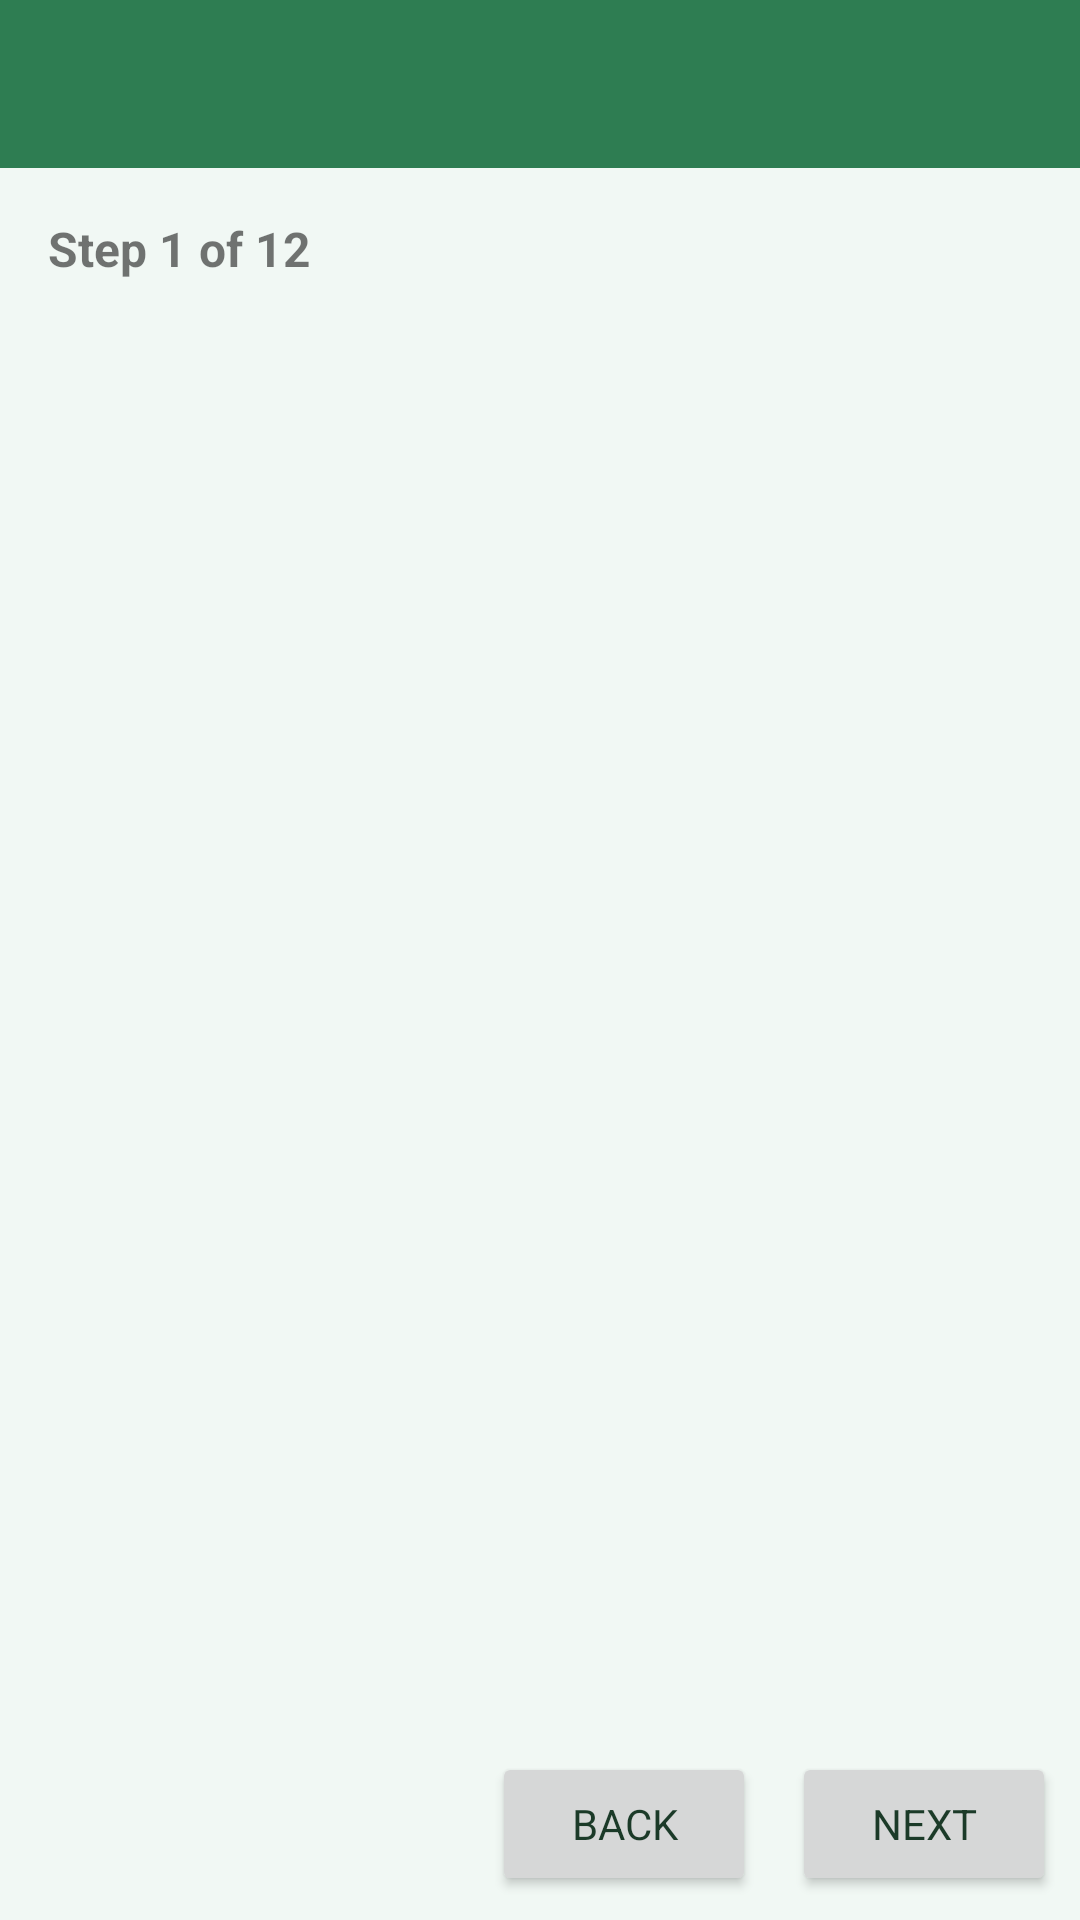

This screen was rendered from an Android layout file. Write that file and the resources it references.
<!-- AndroidManifest.xml: application theme AppTheme.Light -->
<!-- res/layout/activity_measure_cortisol_wizard.xml -->
<?xml version="1.0" encoding="utf-8"?>
<LinearLayout xmlns:android="http://schemas.android.com/apk/res/android"
    android:id="@+id/rootWizard"
    android:layout_width="match_parent"
    android:layout_height="match_parent"
    android:orientation="vertical">

    
    <androidx.appcompat.widget.Toolbar
        android:id="@+id/toolbar"
        android:layout_width="match_parent"
        android:layout_height="?attr/actionBarSize"
        android:background="?attr/colorPrimary"
        android:theme="@style/ThemeOverlay.AppCompat.Dark.ActionBar" />

    
    <LinearLayout
        android:layout_width="match_parent"
        android:layout_height="0dp"
        android:layout_weight="1"
        android:orientation="vertical"
        android:padding="16dp">

        <TextView
            android:id="@+id/tvStepIndicator"
            android:layout_width="wrap_content"
            android:layout_height="wrap_content"
            android:text="Step 1 of 12"
            android:textSize="16sp"
            android:textStyle="bold"
            android:layout_marginBottom="8dp" />

        <FrameLayout
            android:id="@+id/stepContainer"
            android:layout_width="match_parent"
            android:layout_height="0dp"
            android:layout_weight="1" />
    </LinearLayout>

    
    <LinearLayout
        android:id="@+id/navBar"
        android:layout_width="match_parent"
        android:layout_height="wrap_content"
        android:orientation="horizontal"
        android:gravity="end"
        android:padding="8dp">

        <Button
            android:id="@+id/btnBack"
            android:layout_width="wrap_content"
            android:layout_height="wrap_content"
            android:text="Back" />

        <Button
            android:id="@+id/btnNext"
            android:layout_width="wrap_content"
            android:layout_height="wrap_content"
            android:text="Next"
            android:layout_marginStart="12dp" />
    </LinearLayout>

</LinearLayout>
<!-- resources referenced by this layout -->
<resources>
  <color name="primary">#2E7D52</color>
  <color name="primary_dark">#1B5E38</color>
  <color name="secondary">#66BB6A</color>
  <color name="accent">#66BB6A</color>
  <color name="background">#F1F8F4</color>
  <color name="text_primary">#1B3A28</color>
  <color name="text_secondary">#4A7260</color>
  <color name="white">#FFFFFF</color>
  <style name="RadioButtonStyle.Light" parent="Widget.MaterialComponents.CompoundButton.RadioButton">
          <item name="android:textColor">@color/text_primary</item>
          <item name="android:textSize">14sp</item>
          <item name="android:fontFamily">sans-serif</item>
          <item name="android:minHeight">48dp</item>
          <item name="buttonTint">@color/primary</item>
      </style>
  <style name="Widget.App.Button" parent="Widget.MaterialComponents.Button">
          <item name="backgroundTint">@color/primary</item>
          <item name="android:textColor">@color/white</item>
          <item name="cornerRadius">12dp</item>
          <item name="android:textAllCaps">false</item>
          <item name="android:textSize">14sp</item>
          <item name="android:textStyle">bold</item>
          <item name="android:fontFamily">sans-serif</item>
          <item name="android:minHeight">52dp</item>
          <item name="android:paddingTop">14dp</item>
          <item name="android:paddingBottom">14dp</item>
          <item name="android:paddingStart">24dp</item>
          <item name="android:paddingEnd">24dp</item>
          <item name="elevation">0dp</item>
      </style>
  <style name="Widget.App.TextInputLayout" parent="Widget.MaterialComponents.TextInputLayout.OutlinedBox">
          <item name="boxStrokeColor">@color/primary</item>
          <item name="boxStrokeWidth">1.5dp</item>
          <item name="boxStrokeWidthFocused">2dp</item>
          <item name="hintTextColor">@color/primary</item>
          <item name="android:textColorHint">@color/text_hint</item>
          <item name="boxBackgroundColor">@color/input_background</item>
          <item name="boxCornerRadiusTopStart">10dp</item>
          <item name="boxCornerRadiusTopEnd">10dp</item>
          <item name="boxCornerRadiusBottomStart">10dp</item>
          <item name="boxCornerRadiusBottomEnd">10dp</item>
          <item name="errorTextColor">@color/stress_high</item>
          <item name="errorIconTint">@color/stress_high</item>
          <item name="android:textSize">14sp</item>
          <item name="android:fontFamily">sans-serif</item>
      </style>
  <style name="Widget.App.CardView" parent="Widget.MaterialComponents.CardView">
          <item name="cardBackgroundColor">@color/surface</item>
          <item name="cardElevation">0dp</item>
          <item name="cardCornerRadius">16dp</item>
          <item name="strokeColor">@color/border</item>
          <item name="strokeWidth">1dp</item>
          <item name="contentPadding">0dp</item>
      </style>
  <style name="Widget.App.Toolbar" parent="Widget.MaterialComponents.Toolbar">
          <item name="android:background">@color/primary</item>
          <item name="titleTextAppearance">@style/TextAppearance.App.Toolbar.Title</item>
          <item name="android:elevation">0dp</item>
          <item name="contentInsetStartWithNavigation">0dp</item>
          <item name="navigationIconTint">@color/white</item>
      </style>
  <style name="TextAppearance.App.Toolbar.Title" parent="TextAppearance.MaterialComponents.Headline6">
          <item name="android:textColor">@color/white</item>
          <item name="android:textSize">18sp</item>
          <item name="android:textStyle">bold</item>
          <item name="android:fontFamily">sans-serif</item>
      </style>
  <color name="text_hint">#8FB5A0</color>
  <color name="input_background">#F0F7F2</color>
  <color name="stress_high">#E53935</color>
  <color name="surface">#FFFFFF</color>
  <color name="border">#C8E6C9</color>
</resources>
